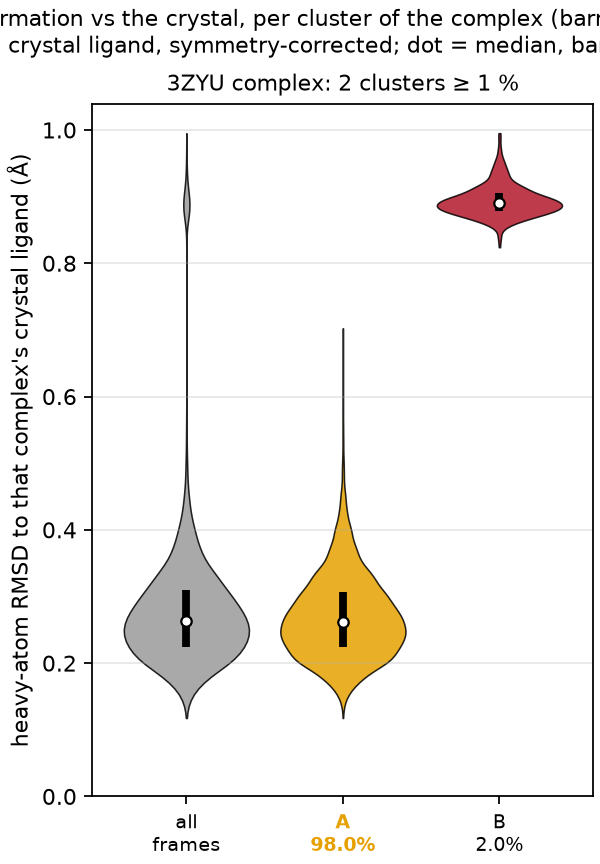

The file beside this chart, header and first rows:
complex, cluster, mass, median_rmsd, q25, q75, crystal_cluster, central_frame
3ZYU, A, 0.9803, 0.262, 0.224, 0.306, True, 922
3ZYU, B, 0.0197, 0.891, 0.879, 0.905, False, 5002
